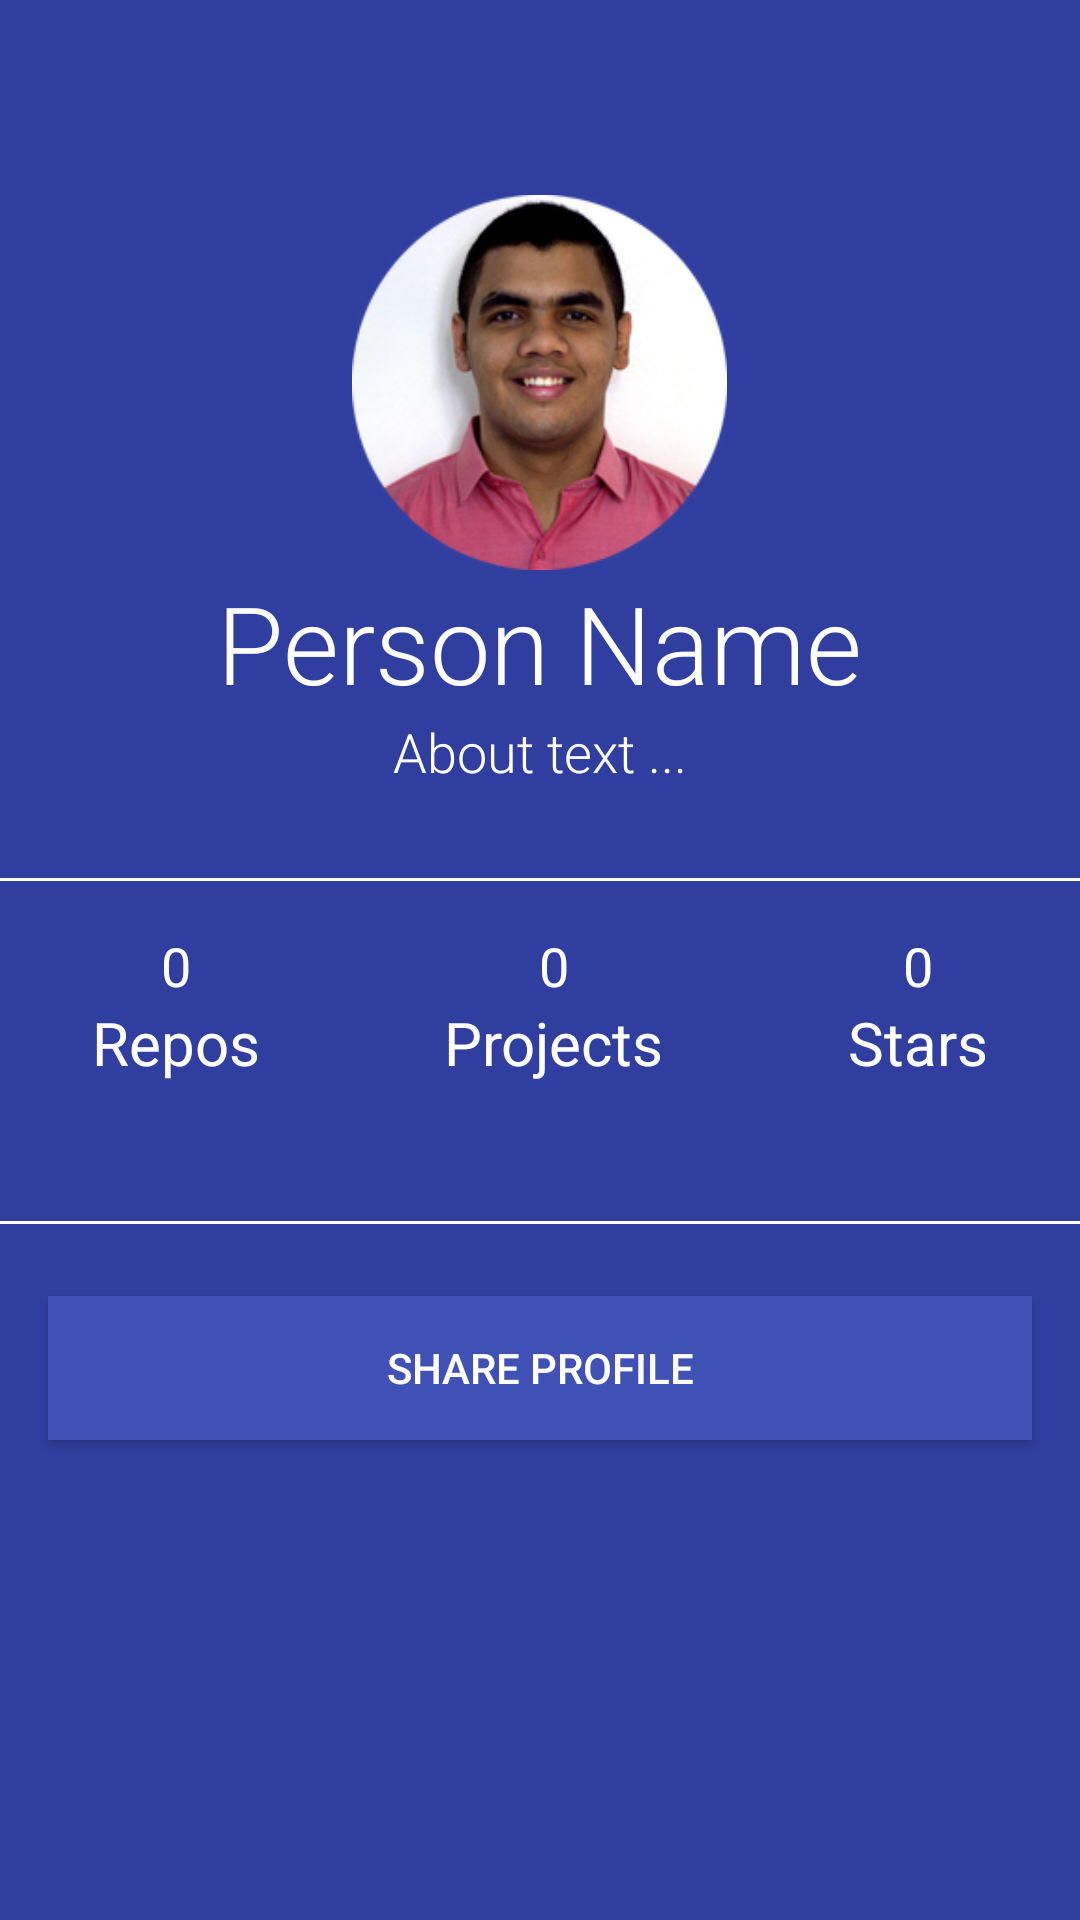

Here is an Android app screen rendered from its layout file. Give the layout XML and the strings, colors and styles it references.
<!-- AndroidManifest.xml: application theme AppTheme -->
<!-- res/layout/activity_profile.xml -->
<?xml version="1.0" encoding="utf-8"?>
<ScrollView xmlns:android="http://schemas.android.com/apk/res/android"
    android:background="@color/colorPrimaryDark"
    xmlns:tools="http://schemas.android.com/tools"
    android:layout_width="match_parent"
    android:layout_height="match_parent"
    tools:context="com.wilsonrc.activities.ProfileActivity">

    <RelativeLayout
        android:layout_marginTop="65dp"
        android:layout_gravity="center_horizontal"
        android:layout_width="wrap_content"
        android:layout_height="wrap_content">

        <ImageView
            android:id="@+id/imageProfile"
            android:layout_centerHorizontal="true"
            android:src="@drawable/profile"
            android:layout_width="125dp"
            android:layout_height="125dp"/>

        <TextView
            android:id="@+id/textViewName"
            android:layout_width="wrap_content"
            android:layout_height="wrap_content"
            android:layout_below="@id/imageProfile"
            android:layout_centerHorizontal="true"
            android:fontFamily="sans-serif-light"
            android:text="@string/profile_name_default"
            android:textColor="@color/White"
            android:textSize="36sp" />


        <TextView
            android:id="@+id/textViewAbout"
            android:textSize="18sp"
            android:layout_centerHorizontal="true"
            android:layout_below="@+id/textViewName"
            android:fontFamily="sans-serif-light"
            android:textColor="@color/White"
            android:layout_width="wrap_content"
            android:layout_height="wrap_content"
            android:gravity="center_horizontal"
            android:layout_marginLeft="16dp"
            android:layout_marginRight="16dp"
            android:text="@string/profile_about_text_default" />


        <View
            android:id="@+id/upperDivision"
            android:layout_marginTop="30dp"
            android:layout_below="@id/textViewAbout"
            android:background="@color/White"
            android:layout_width="match_parent"
            android:layout_height="1dp"/>

        <LinearLayout
            android:weightSum="3"
            android:id="@+id/container"
            android:layout_below="@+id/upperDivision"
            android:orientation="horizontal"
            android:layout_width="match_parent"
            android:layout_height="wrap_content">

            <LinearLayout
                android:layout_weight="1"
                android:padding="16dp"
                android:orientation="vertical"
                android:layout_width="wrap_content"
                android:layout_height="wrap_content">
                <TextView
                    android:id="@+id/textViewRepos"
                    android:textSize="18sp"
                    android:layout_gravity="center_horizontal"
                    android:text="0"
                    android:textColor="@color/White"
                    android:layout_width="wrap_content"
                    android:layout_height="wrap_content" />
                <TextView
                    android:textSize="20sp"
                    android:text="@string/profile_label_repos"
                    android:textColor="@color/White"
                    android:layout_gravity="center_horizontal"
                    android:layout_width="wrap_content"
                    android:layout_height="wrap_content" />
            </LinearLayout>

            <LinearLayout
                android:layout_weight="1"
                android:padding="16dp"
                android:orientation="vertical"
                android:layout_width="wrap_content"
                android:layout_height="wrap_content">
                <TextView
                    android:id="@+id/textViewProjects"
                    android:textSize="18sp"
                    android:layout_gravity="center_horizontal"
                    android:text="0"
                    android:textColor="@color/White"
                    android:layout_width="wrap_content"
                    android:layout_height="wrap_content" />
                <TextView
                    android:textSize="20sp"
                    android:text="@string/projects"
                    android:layout_gravity="center_horizontal"
                    android:textColor="@color/White"
                    android:layout_width="wrap_content"
                    android:layout_height="wrap_content" />
            </LinearLayout>

            <LinearLayout
                android:layout_weight="1"
                android:padding="16dp"
                android:orientation="vertical"
                android:layout_width="wrap_content"
                android:layout_height="wrap_content">
                <TextView
                    android:id="@+id/textViewStars"
                    android:textSize="18sp"
                    android:layout_gravity="center_horizontal"
                    android:text="0"
                    android:textColor="@color/White"
                    android:layout_width="wrap_content"
                    android:layout_height="wrap_content" />
                <TextView
                    android:textSize="20sp"
                    android:layout_gravity="center_horizontal"
                    android:text="@string/profile_label_stars"
                    android:textColor="@color/White"
                    android:layout_width="wrap_content"
                    android:layout_height="wrap_content" />
            </LinearLayout>


        </LinearLayout>

        <View
            android:id="@+id/downDivision"
            android:layout_marginTop="30dp"
            android:layout_below="@id/container"
            android:background="#FFF"
            android:layout_width="match_parent"
            android:layout_height="1dp"/>


        <android.support.v7.widget.AppCompatButton
            android:layout_below="@+id/downDivision"
            android:id="@+id/btnShare"
            android:layout_marginLeft="16dp"
            android:layout_marginRight="16dp"
            android:layout_width="fill_parent"
            android:layout_height="wrap_content"
            android:drawableStart="@drawable/ic_share_white_24dp"
            android:layout_marginTop="24dp"
            android:layout_marginBottom="24dp"
            android:background="@color/colorPrimary"
            android:textColor="@color/White"
            android:padding="12dp"
            android:text="@string/button_share"/>

    </RelativeLayout>



</ScrollView>
<!-- resources referenced by this layout -->
<resources>
  <color name="White">#FFF</color>
  <color name="colorPrimary">#3F51B5</color>
  <color name="colorPrimaryDark">#303F9F</color>
  <!-- drawable profile: png bitmap (drawable, 59834 bytes) -->
  <string name="button_share">Share Profile</string>
  <string name="profile_about_text_default">About text ...</string>
  <string name="profile_label_repos">Repos</string>
  <string name="profile_label_stars">Stars</string>
  <string name="profile_name_default">Person Name</string>
  <string name="projects">Projects</string>
  <style name="AppTheme" parent="Theme.AppCompat.Light.DarkActionBar">
          
          <item name="colorPrimary">@color/colorPrimary</item>
          <item name="colorPrimaryDark">@color/colorPrimaryDark</item>
          <item name="colorAccent">@color/colorAccent</item>
  
          <item name="colorControlNormal">#c5c5c5</item>
          <item name="colorControlActivated">#c5c5c5</item>
          <item name="colorControlHighlight">#c5c5c5</item>
      </style>
  <color name="colorAccent">#FF4081</color>
</resources>
